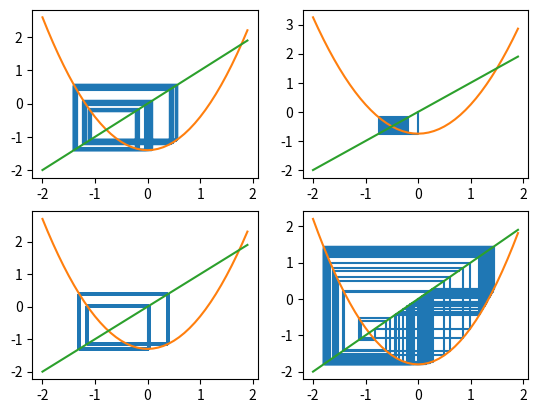

Reproduce this figure in Python.
'''9/28/21 by Wyatt Homola

This program addresses a student complaint that function composition, and I quote, "sucks."  It demonstrates the bifurcation diagram as 
generated by the iteration of a quadratic function x1 = x0 ** 2 + c for different values of c. 
'''

import matplotlib.pyplot as plt
import numpy as np

def getiterations(c, initial, count): 

    '''Get count iterations of the recursive formula x1 = x0 ** 2 + c with starting x value of initial
    
        1) Start at the coordinates (initial, 0).  
        2) On the first iteration, reach point (initial, f(initial))
        3) For demonstration purpose, travel over to the line y = x to show that the output value becomes the next input value: reach point (f(initial), f(initial))
        4) Reach the next iteration, (f(x), f(f(x)), repeating step 2, then repeat step 3.
        
        So after count iterations, there are count coordinates in the list which lie on the parabola, count coordinates on the line y = x, and a single 
        initial coordinate on the x axis.
        Thus, in total this function generates 2 * count + 1 coordinate pairs. 
    '''
   
    coordinates = np.array([[initial, 0]])
    for i in range(count): 
        # Numpy slicing syntax for "the y second value of the last coordinate pair"
        x_new = coordinates[-1:, 1][0]
        y_new = (x_new ** 2) + c
        # Append the new point which lies on the parabola
        coordinates = np.concatenate((coordinates, [[x_new, y_new]]), axis=0)
        # Append the new point which lies on y = x
        coordinates = np.concatenate((coordinates, [[y_new, y_new]]), axis=0)
        
    return coordinates

c = [-1.4015, -3 / 4, -1.3, -1.8]

# Get the x and y coordinates for the trajectories
coordinates = [getiterations(q, 0, 100) for q in c]
# Get x coordinates for the parabolas and lines
parabola_x = np.arange(-2, 2, 0.1)
parabola_y = [[i**2 + q for i in parabola_x] for q in c]
# parabola_x = [np.arange(-2, -2, 0.1), np.arange(-1.5, 0.7, 0.1), np.arange(-1, 0.2, 0.1), np.arange(-1.5, 1, 0.1)]
# parabola_y = []
# for count, item in enumerate(c): 
#     # parabola_y = [[i**2 + q for i in parabola_x] for q in c]
#     parabola_y.append([i**2 + count for i in parabola_x[count]])

nrows = 2
ncols = 2
fig, ax = plt.subplots(nrows, ncols)
count = 0 
for i in range(nrows): 
    for j in range(ncols): 
        ax[i, j].plot(coordinates[count][:, 0], coordinates[count][:, 1], label="iterations")
        ax[i, j].plot(parabola_x, parabola_y[count], label="parabola")
        ax[i, j].plot(parabola_x, parabola_x, label="line")
        count += 1
# ax.plot(np.arange(-1, 1, 0.1), np.square(np.arange(-1, 1, 0.1)), label="parabola")
plt.show()